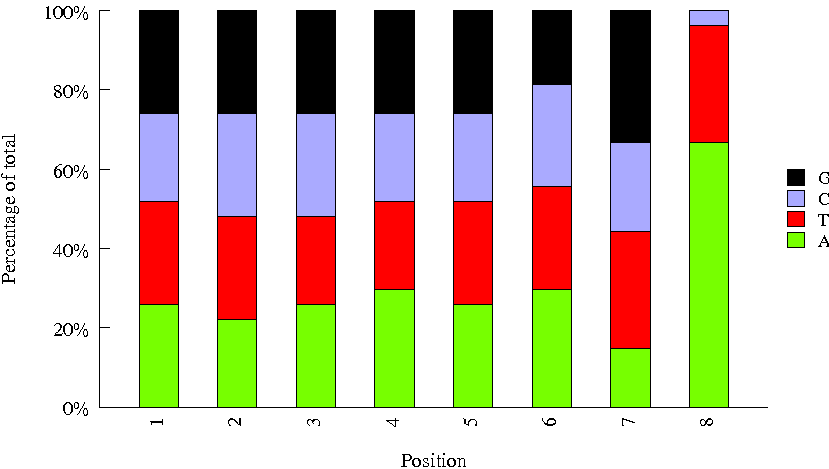

Values plotted in this chart, from the file beside it:
Sequence, name, set
AACTCACC, Index_27, bioo
GCTCGGTA, Index_71, bioo
ATAGCGAC, Index_68, bioo
CATACCAA, Index_6, bioo
TAGGATGA, Index_69, bioo
CTGTAGCC, Index_13, bioo
AGTCACTA, Index_60, bioo
CGACTGGA, Index_43, bioo
GCCACATA, Index_57, bioo
GGAGAACA, Index_50, bioo
TGGAACAA, Index_7, bioo
GTCGTAGA, Index_88, bioo
ACGCTCGA, Index_19, bioo
GTCTGTCA, Index_4, bioo
CGAACTTA, Index_66, bioo
TATCAGCA, Index_12, bioo
TCCGTCTA, Index_87, bioo
AGATGTAC, Index_16, bioo
CAGATCTG, Index_73, bioo
TCTTCACA, Index_96, bioo
CTAAGGTC, Index_94, bioo
ATTGGCTC, Index_65, bioo
GAGTTAGC, Index_64, bioo
TTCACGCA, Index_54, bioo
CCTCTATC, Index_86, bioo
ACGTATCA, Index_78, bioo
TGAAGAGA, Index_62, bioo
